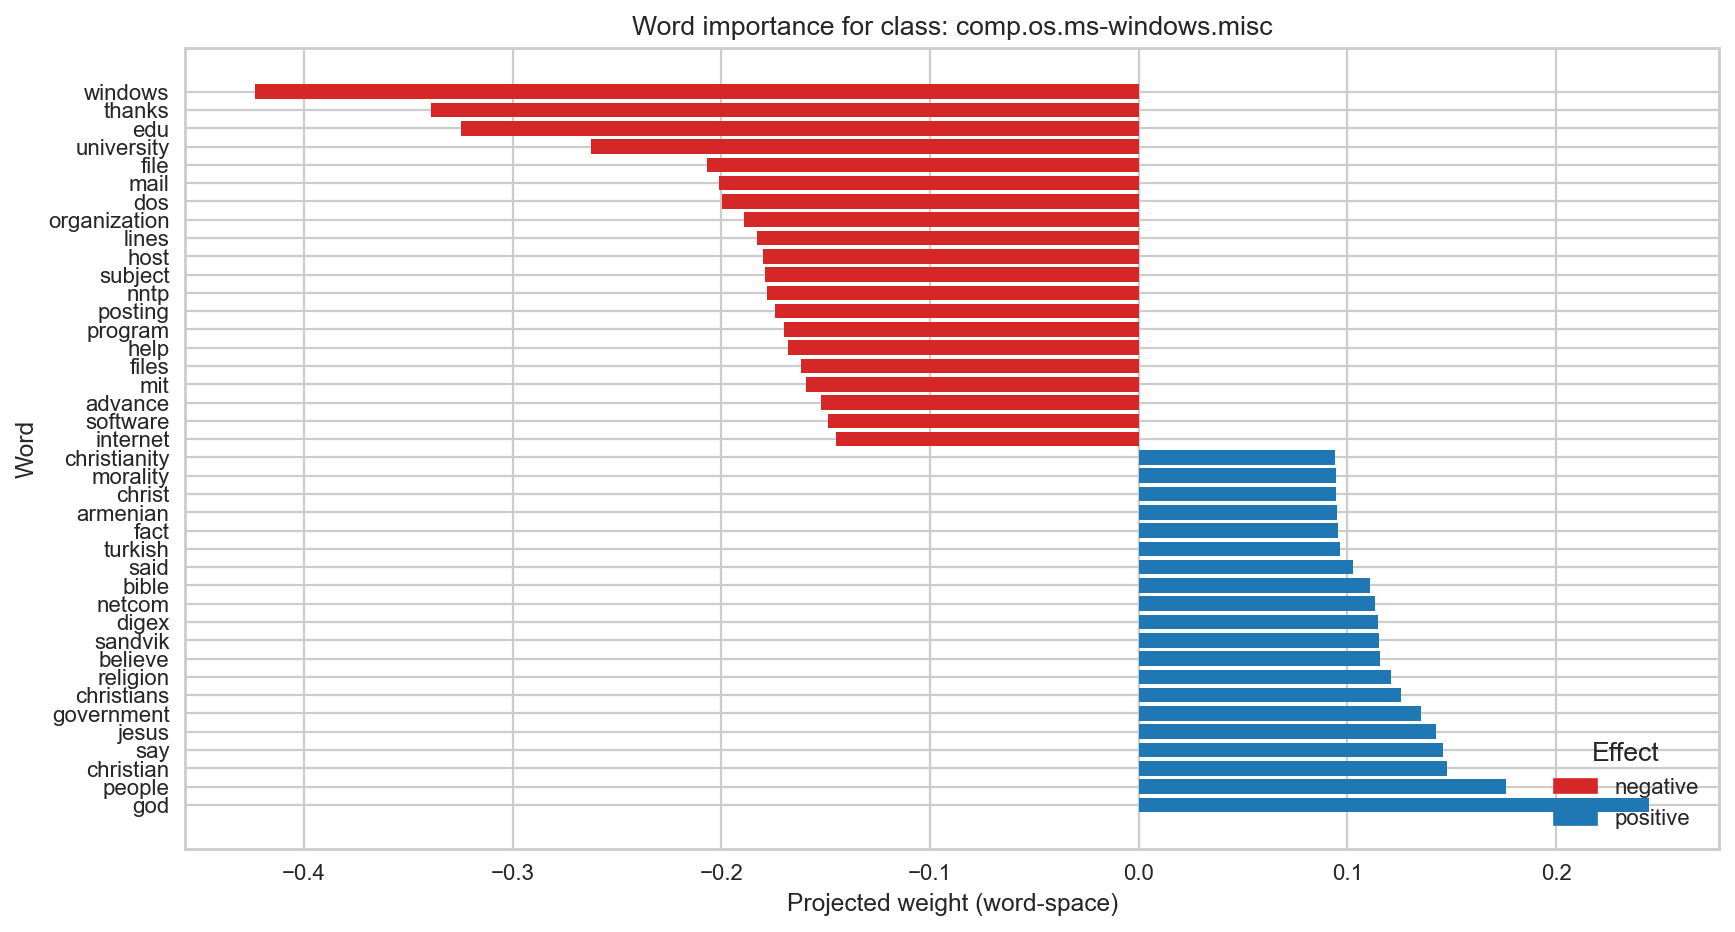

The file beside this chart, header and first rows:
Word, Weight, Effect
windows, -0.4236, negative
thanks, -0.3394, negative
edu, -0.325, negative
university, -0.2626, negative
file, -0.2069, negative
mail, -0.2012, negative
dos, -0.1998, negative
organization, -0.1894, negative
lines, -0.1831, negative
host, -0.1799, negative
subject, -0.1792, negative
nntp, -0.178, negative
posting, -0.1742, negative
program, -0.1698, negative
help, -0.1681, negative
files, -0.1617, negative
mit, -0.1596, negative
advance, -0.1523, negative
software, -0.1491, negative
internet, -0.1453, negative
christianity, 0.09396, positive
morality, 0.0946, positive
christ, 0.09477, positive
armenian, 0.09481, positive
fact, 0.09543, positive
turkish, 0.09655, positive
said, 0.1025, positive
bible, 0.1109, positive
netcom, 0.1131, positive
digex, 0.1147, positive
sandvik, 0.1153, positive
believe, 0.1155, positive
religion, 0.1208, positive
christians, 0.1256, positive
government, 0.1352, positive
jesus, 0.1425, positive
say, 0.1458, positive
christian, 0.1477, positive
people, 0.1758, positive
god, 0.2448, positive
